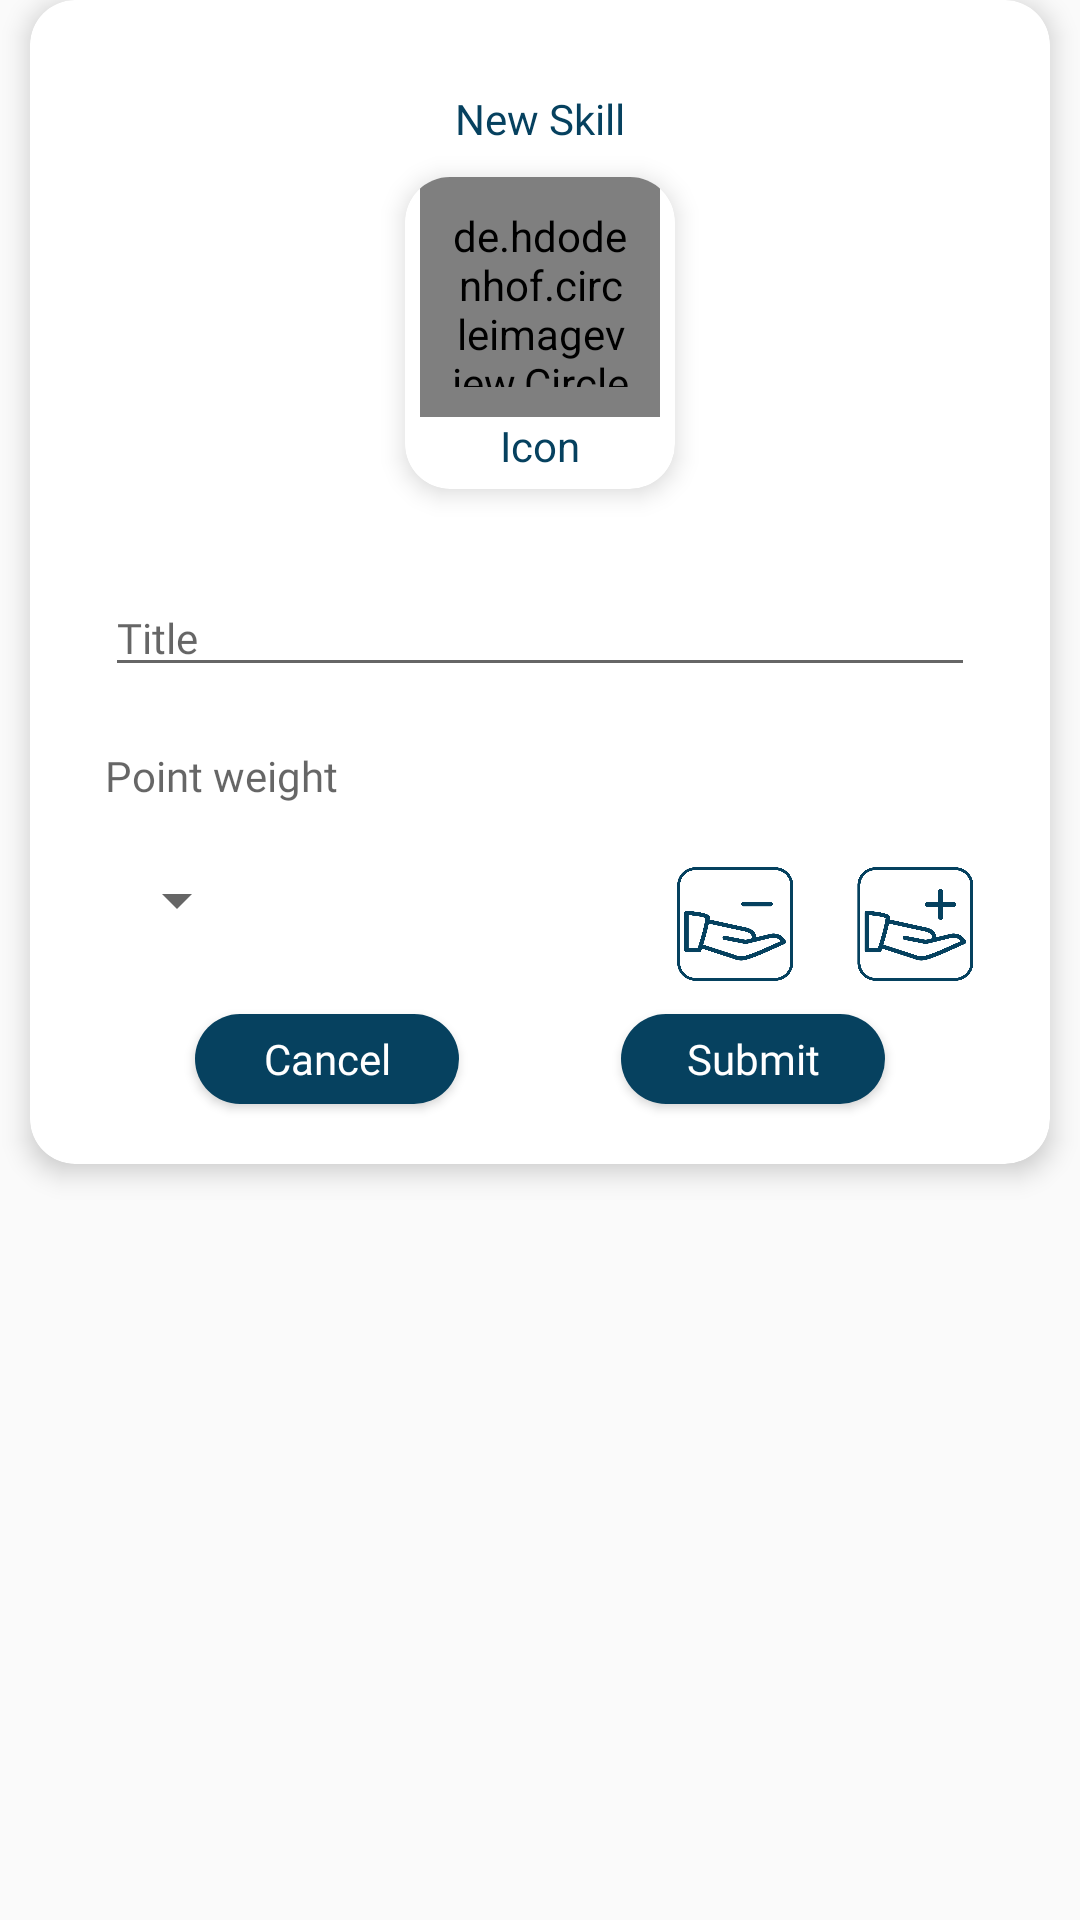

Write the Android layout XML for this screen, with the resource values it uses.
<!-- AndroidManifest.xml: application theme AppTheme -->
<!-- res/layout/create_behavior_dialog.xml -->
<?xml version="1.0" encoding="utf-8"?>
<RelativeLayout
    xmlns:android="http://schemas.android.com/apk/res/android"
    android:layout_width="match_parent"
    android:layout_height="wrap_content"
    android:background="@android:color/transparent"
    xmlns:card_view="http://schemas.android.com/apk/res-auto"
    >

    <android.support.v7.widget.CardView
        android:layout_width="match_parent"
        android:layout_height="wrap_content"
        android:layout_marginEnd="@dimen/dim10"
        android:layout_marginStart="@dimen/dim10"
        card_view:cardElevation="@dimen/dim5"
        card_view:cardCornerRadius="@dimen/dim15"
        card_view:contentPaddingLeft="@dimen/dim5"
        card_view:contentPaddingRight="@dimen/dim5"
        android:layout_marginBottom="@dimen/dim20"
        android:id="@+id/cardView2">
<RelativeLayout
    android:padding="@dimen/dim10"
    android:layout_width="match_parent"
    android:layout_height="wrap_content">
<TextView
    android:layout_width="wrap_content"
    android:text="New Skill"
    android:id="@+id/text"
    android:padding="@dimen/dim10"
    style="@style/regular"
    android:layout_marginTop="@dimen/dim10"
    android:textColor="@color/colorPrimary"
    android:layout_centerHorizontal="true"
    android:layout_height="wrap_content" />

    <android.support.v7.widget.CardView
        android:layout_width="wrap_content"
        android:layout_below="@id/text"
        android:layout_centerInParent="true"
        android:layout_height="wrap_content"
        android:layout_marginEnd="@dimen/dim5"
        android:layout_marginStart="@dimen/dim5"
        card_view:cardElevation="@dimen/dim5"
        card_view:cardCornerRadius="@dimen/dim15"
        card_view:contentPaddingLeft="@dimen/dim5"
        card_view:contentPaddingRight="@dimen/dim5"
        android:layout_marginBottom="@dimen/dim20"
        android:id="@+id/cardView5">
        <RelativeLayout
            android:layout_width="match_parent"
            android:layout_height="wrap_content">
    <de.hdodenhof.circleimageview.CircleImageView
        android:layout_width="@dimen/dim80"
        android:id="@+id/icon_behavior"
        android:layout_height="@dimen/dim80"
        android:src="@drawable/add_behavior"
        android:padding="@dimen/dim10"
        />
        <TextView
            android:layout_width="wrap_content"
            android:text="Icon"
            android:id="@+id/icon_txt"
            android:layout_below="@id/icon_behavior"
            android:textColor="@color/colorPrimary"
            android:layout_centerHorizontal="true"
            android:layout_marginBottom="@dimen/dim5"
            android:layout_height="wrap_content" />
        </RelativeLayout>
    </android.support.v7.widget.CardView>
    <android.support.v7.widget.AppCompatEditText
        android:layout_width="match_parent"
        android:layout_height="wrap_content"
        android:layout_below="@id/cardView5"
        android:hint="@string/title"
        android:layout_margin="@dimen/dim10"
        android:id="@+id/title_behavior"
        style="@style/regular"
        />

    <TextView
        android:layout_width="wrap_content"
        android:layout_height="wrap_content"
        android:text="Point weight"
        android:id="@+id/text_weight"
        android:layout_margin="@dimen/dim10"
        android:layout_below="@id/title_behavior"
        style="@style/regular"
        />
    <Spinner
        android:layout_width="wrap_content"
        android:layout_height="wrap_content"
        android:layout_below="@id/text_weight"
        android:inputType="number"
        android:layout_margin="@dimen/dim10"
        android:id="@+id/weight_behavior"
        />

    <ImageButton
        android:layout_width="40dp"
        android:layout_height="40dp"
        android:id="@+id/positive"
        android:layout_alignParentEnd="true"
        android:layout_margin="@dimen/dim10"
        android:layout_below="@id/text_weight"
        android:background="@drawable/positive"
        />

    <ImageButton
        android:id="@+id/negative"
        android:layout_width="40dp"
        android:layout_height="40dp"
        android:layout_toStartOf="@id/positive"
        android:background="@drawable/negative"
        android:layout_below="@id/text_weight"
        android:layout_margin="@dimen/dim10"

        />

    <Button
        android:id="@+id/submit_behavior"
        android:layout_width="wrap_content"
        android:layout_height="@dimen/dim30"
        android:layout_alignParentEnd="true"
        android:layout_marginEnd="@dimen/dim40"
        android:background="@drawable/rounded_btn"
        android:paddingEnd="@dimen/dim10"
        android:paddingStart="@dimen/dim10"
        android:layout_marginBottom="@dimen/dim10"
        android:text="@string/submit_btn"
        android:layout_below="@id/positive"
        android:textAllCaps="false"
        style="@style/regular"
        android:foreground="@drawable/ripple_effect"
        android:textColor="@android:color/white"

        />

    <Button
        android:id="@+id/cancel_behavior"
        android:layout_width="wrap_content"
        android:layout_height="@dimen/dim30"
        android:layout_below="@id/positive"
        android:layout_marginStart="40dp"
        android:background="@drawable/rounded_btn"
        android:foreground="@drawable/ripple_effect"
        android:paddingEnd="@dimen/dim10"
        android:paddingStart="@dimen/dim10"
        android:text="Cancel"
        style="@style/regular"
        android:textAllCaps="false"
        android:textColor="@android:color/white" />
</RelativeLayout>
    </android.support.v7.widget.CardView>





</RelativeLayout>
<!-- resources referenced by this layout -->
<resources>
  <color name="colorPrimary">#06415f</color>
  <dimen name="dim10">10dp</dimen>
  <dimen name="dim15">15dp</dimen>
  <dimen name="dim20">20dp</dimen>
  <dimen name="dim30">30dp</dimen>
  <dimen name="dim40">40dp</dimen>
  <dimen name="dim5">05dp</dimen>
  <dimen name="dim80">80dp</dimen>
  <!-- drawable add_behavior: png bitmap (drawable-hdpi, 778 bytes) -->
  <!-- drawable negative: png bitmap (drawable, 18056 bytes) -->
  <!-- drawable positive: png bitmap (drawable, 18653 bytes) -->
  <!-- drawable ripple_effect (drawable) -->
  <?xml version="1.0" encoding="utf-8"?>
  <ripple xmlns:android="http://schemas.android.com/apk/res/android"
      xmlns:tools="http://schemas.android.com/tools"
      android:color="@android:color/white"
      tools:targetApi="lollipop">
      <item android:id="@android:id/mask">
          <shape android:shape="rectangle">
              <solid android:color="@color/colorPrimaryDark" />
              <corners android:radius="50dp" />
          </shape>
      </item>
  
  
  </ripple>
  <!-- drawable rounded_btn (drawable) -->
  <?xml version="1.0" encoding="utf-8"?>
  <shape xmlns:android="http://schemas.android.com/apk/res/android"
      android:shape="rectangle" android:padding="10dp">
      <solid android:color="#06415F"/> 
      <corners
          android:bottomRightRadius="@dimen/dim20"
          android:bottomLeftRadius="@dimen/dim20"
          android:topLeftRadius="@dimen/dim20"
          android:topRightRadius="@dimen/dim20"/>
  </shape>
  <string name="submit_btn">Submit</string>
  <string name="title">Title</string>
  <style name="regular" parent="@android:style/TextAppearance.Small">
          <item name="android:fontFamily">@font/regular</item>
      </style>
  <style name="AppTheme" parent="Theme.AppCompat.Light.NoActionBar">
          <item name="colorPrimary">@color/colorPrimary</item>
          <item name="colorPrimaryDark">@color/colorPrimaryDark</item>
          <item name="colorAccent">@color/colorAccent</item>
  
      </style>
  <color name="colorPrimaryDark">#327D94</color>
  <color name="colorAccent">#327D94</color>
</resources>
